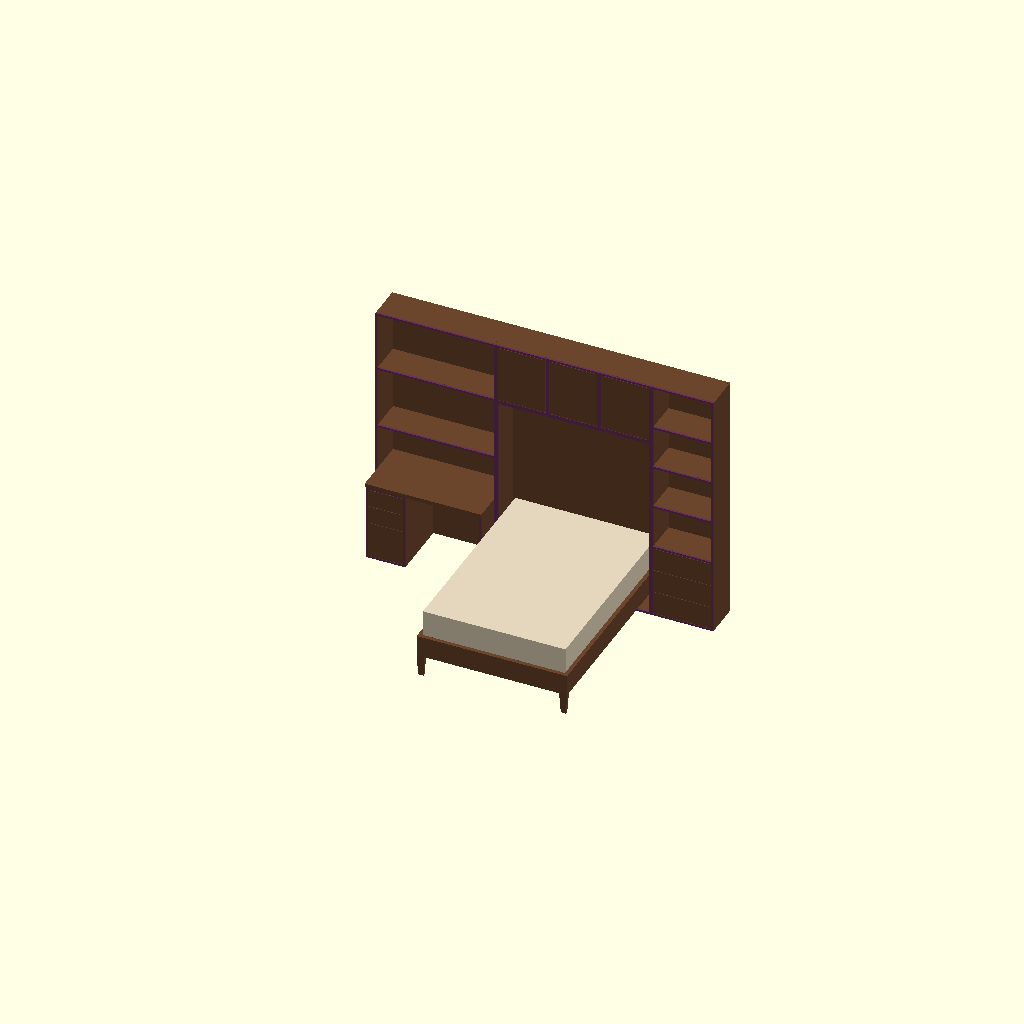
Cell 1 — every parameter at its default value.
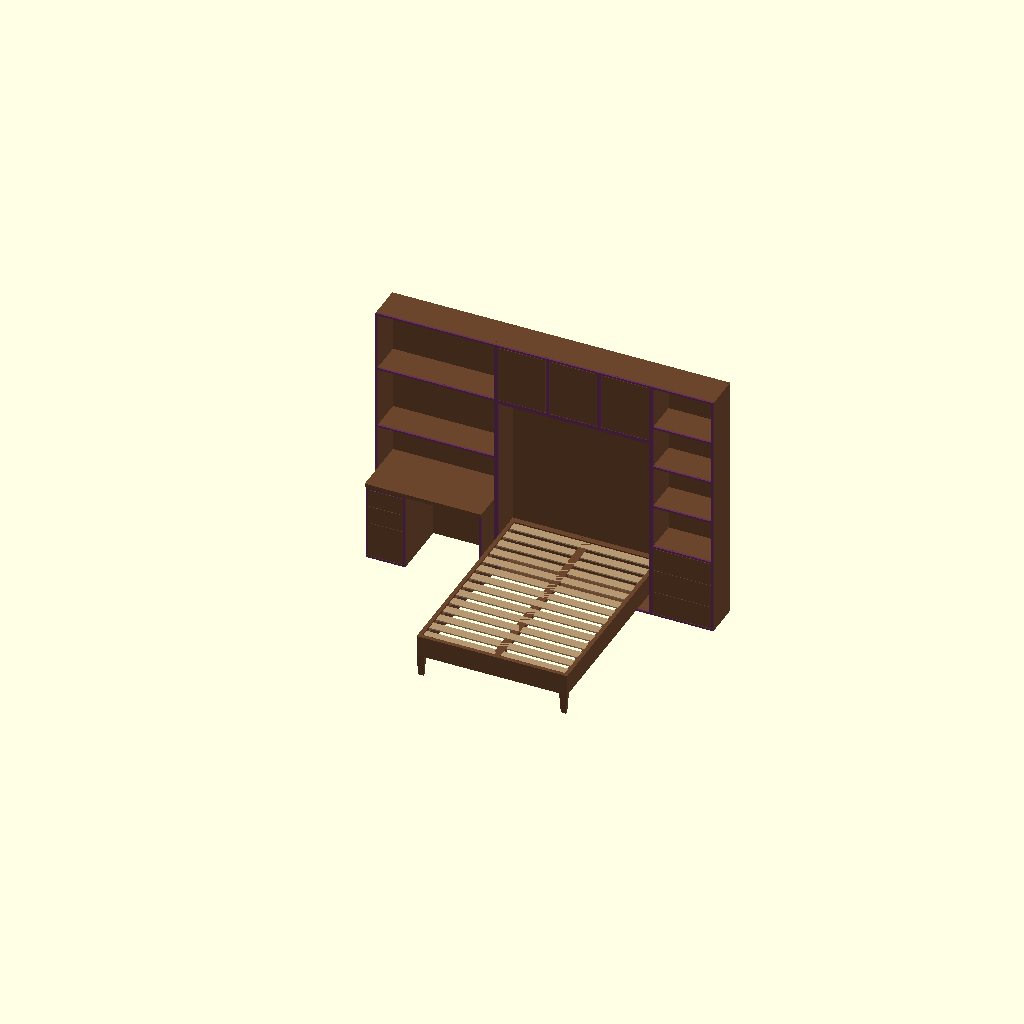
Cell 2: the same model with show_mattress = false.
All cells are drawn from one camera (rotation 55°, 0°, 25°, orthographic, colour scheme Cornfield), so only the parameter changes between them.
The OpenSCAD source (MyriBuiltin/MyriBuiltin_MkII.scad):
// Myri built-in: standalone conversion of MyriBuiltin_MkII.rb.
// All part positions and dimensions below are INCHES; output defaults to mm.
// X runs left to right, negative Y projects into the room, Z points up.
// Includes 147 parts in 17 assemblies, with source dado geometry.
// Snapshot of the Ruby design: edits to the Ruby file do not update this file.
// Wood textures, the photo figure, and simulated light washes are omitted.
// F5: preview with material colors. F6: render solid geometry.

/* [Display] */
show_mattress = true;
show_lighting = true;
// All, or assembly prefix such as D1, H1, F3, I2.
assembly = "All";
// 25.4 produces millimeters; 1 produces inch-sized model coordinates.
unit_scale = 25.4;

/* [Hidden] */
$fn = 32;
eps = 0.001;

// Taper expands about the leg center, leaving its top at the source bounds.
module leg(s, inset) {
    translate([s[0]/2, s[1]/2, 0])
        linear_extrude(height=s[2], scale=[s[0]/(s[0]-2*inset[0]), s[1]/(s[1]-2*inset[1])])
            square([s[0]-2*inset[0], s[1]-2*inset[1]], center=true);
}

// Dado: [thickness axis, slot axis, high edge, depth, slot start, slot width].
module panel(s, dado) {
    a = dado[0]; b = dado[1];
    cut_origin = [for (i=[0:2]) i==a ? (dado[2] ? s[i]-dado[3] : -eps) : i==b ? dado[4] : -eps];
    cut_size = [for (i=[0:2]) i==a ? dado[3]+eps : i==b ? dado[5] : s[i]+2*eps];
    difference() {
        cube(s);
        translate(cut_origin) cube(cut_size);
    }
}

module part(pos, s, rgb, taper=[], dado=[], radius=0, mattress=false, lighting=false) {
    if ((!mattress || show_mattress) && (!lighting || show_lighting))
        color(rgb) translate(pos)
            if (radius > 0)
                linear_extrude(height=s[2])
                    translate([radius, radius])
                        offset(r=radius) square([s[0]-2*radius, s[1]-2*radius]);
            else if (len(dado)>0) panel(s, dado);
            else if (len(taper)>0) leg(s, taper);
            else cube(s);
}

// D1 Desk lower surround
module assembly_D1() {
    // D1 Desk lower surround left side (walnut_plywood)
    part([0,-13.0,0], [0.75,13.0,48.75], [0.4196078431372549,0.27450980392156865,0.17647058823529413], [], [0,1,true,0.25,12.0,0.25], 0, false, false);
    // D1 Desk lower surround right side (walnut_plywood)
    part([44.875,-13.0,0], [0.75,13.0,48.75], [0.4196078431372549,0.27450980392156865,0.17647058823529413], [], [0,1,false,0.25,12.0,0.25], 0, false, false);
    // D1 Desk lower surround top (walnut_plywood)
    part([0.75,-13.0,48.0], [44.125,13.0,0.75], [0.4196078431372549,0.27450980392156865,0.17647058823529413], [], [2,1,false,0.25,12.0,0.25], 0, false, false);
    // D1 Desk lower surround back (walnut_plywood)
    part([0.5,-1.0,0], [44.625,0.25,48.25], [0.4196078431372549,0.27450980392156865,0.17647058823529413], [], [], 0, false, false);
    // D1 Desk lower surround top mounting brace (walnut_plywood)
    part([0.75,-0.75,45.0], [44.125,0.75,3.0], [0.4196078431372549,0.27450980392156865,0.17647058823529413], [], [], 0, false, false);
}

// D2 Desk drawer pedestal
module assembly_D2() {
    // D2 Desk drawer pedestal left side (walnut_plywood)
    part([1,-23.0,0], [0.75,22,29.25], [0.4196078431372549,0.27450980392156865,0.17647058823529413], [], [0,1,true,0.25,21.0,0.25], 0, false, false);
    // D2 Desk drawer pedestal right side (walnut_plywood)
    part([15.25,-23.0,0], [0.75,22,29.25], [0.4196078431372549,0.27450980392156865,0.17647058823529413], [], [0,1,false,0.25,21.0,0.25], 0, false, false);
    // D2 Desk drawer pedestal top (walnut_plywood)
    part([1.75,-23.0,28.5], [13.5,22,0.75], [0.4196078431372549,0.27450980392156865,0.17647058823529413], [], [2,1,false,0.25,21.0,0.25], 0, false, false);
    // D2 Desk drawer pedestal bottom (walnut_plywood)
    part([1.75,-23.0,0], [13.5,22,0.75], [0.4196078431372549,0.27450980392156865,0.17647058823529413], [], [2,1,true,0.25,21.0,0.25], 0, false, false);
    // D2 Desk drawer pedestal back (walnut_plywood)
    part([1.5,-2.0,0.5], [14.0,0.25,28.25], [0.4196078431372549,0.27450980392156865,0.17647058823529413], [], [], 0, false, false);
    // D2 Desk drawer pedestal top mounting brace (walnut_plywood)
    part([1.75,-1.75,25.5], [13.5,0.75,3.0], [0.4196078431372549,0.27450980392156865,0.17647058823529413], [], [], 0, false, false);
    // Desk file drawer front (walnut_solid)
    part([1.875,-23.75,0.875], [13.25,0.75,13.6875], [0.4196078431372549,0.27450980392156865,0.17647058823529413], [], [], 0, false, false);
    // Desk file drawer bottom (baltic_birch_plywood)
    part([2.5,-22.75,1.875], [12.0,20.5,0.5], [0.8784313725490196,0.8117647058823529,0.6627450980392157], [], [], 0, false, false);
    // Desk file drawer side 1 (baltic_birch_plywood)
    part([2.25,-23.0,1.375], [0.5,21.0,12.6875], [0.8784313725490196,0.8117647058823529,0.6627450980392157], [], [0,2,true,0.25,0.5,0.5], 0, false, false);
    // Desk file drawer side 2 (baltic_birch_plywood)
    part([14.25,-23.0,1.375], [0.5,21.0,12.6875], [0.8784313725490196,0.8117647058823529,0.6627450980392157], [], [0,2,false,0.25,0.5,0.5], 0, false, false);
    // Desk file drawer end 1 (baltic_birch_plywood)
    part([2.75,-23.0,1.375], [11.5,0.5,12.6875], [0.8784313725490196,0.8117647058823529,0.6627450980392157], [], [1,2,true,0.25,0.5,0.5], 0, false, false);
    // Desk file drawer end 2 (baltic_birch_plywood)
    part([2.75,-2.5,1.375], [11.5,0.5,12.6875], [0.8784313725490196,0.8117647058823529,0.6627450980392157], [], [1,2,false,0.25,0.5,0.5], 0, false, false);
    // Desk drawer 2 front (walnut_solid)
    part([1.875,-23.75,14.6875], [13.25,0.75,6.78125], [0.4196078431372549,0.27450980392156865,0.17647058823529413], [], [], 0, false, false);
    // Desk drawer 2 bottom (baltic_birch_plywood)
    part([2.5,-22.75,15.6875], [12.0,20.5,0.5], [0.8784313725490196,0.8117647058823529,0.6627450980392157], [], [], 0, false, false);
    // Desk drawer 2 side 1 (baltic_birch_plywood)
    part([2.25,-23.0,15.1875], [0.5,21.0,5.78125], [0.8784313725490196,0.8117647058823529,0.6627450980392157], [], [0,2,true,0.25,0.5,0.5], 0, false, false);
    // Desk drawer 2 side 2 (baltic_birch_plywood)
    part([14.25,-23.0,15.1875], [0.5,21.0,5.78125], [0.8784313725490196,0.8117647058823529,0.6627450980392157], [], [0,2,false,0.25,0.5,0.5], 0, false, false);
    // Desk drawer 2 end 1 (baltic_birch_plywood)
    part([2.75,-23.0,15.1875], [11.5,0.5,5.78125], [0.8784313725490196,0.8117647058823529,0.6627450980392157], [], [1,2,true,0.25,0.5,0.5], 0, false, false);
    // Desk drawer 2 end 2 (baltic_birch_plywood)
    part([2.75,-2.5,15.1875], [11.5,0.5,5.78125], [0.8784313725490196,0.8117647058823529,0.6627450980392157], [], [1,2,false,0.25,0.5,0.5], 0, false, false);
    // Desk drawer 3 front (walnut_solid)
    part([1.875,-23.75,21.59375], [13.25,0.75,6.78125], [0.4196078431372549,0.27450980392156865,0.17647058823529413], [], [], 0, false, false);
    // Desk drawer 3 bottom (baltic_birch_plywood)
    part([2.5,-22.75,22.59375], [12.0,20.5,0.5], [0.8784313725490196,0.8117647058823529,0.6627450980392157], [], [], 0, false, false);
    // Desk drawer 3 side 1 (baltic_birch_plywood)
    part([2.25,-23.0,22.09375], [0.5,21.0,5.78125], [0.8784313725490196,0.8117647058823529,0.6627450980392157], [], [0,2,true,0.25,0.5,0.5], 0, false, false);
    // Desk drawer 3 side 2 (baltic_birch_plywood)
    part([14.25,-23.0,22.09375], [0.5,21.0,5.78125], [0.8784313725490196,0.8117647058823529,0.6627450980392157], [], [0,2,false,0.25,0.5,0.5], 0, false, false);
    // Desk drawer 3 end 1 (baltic_birch_plywood)
    part([2.75,-23.0,22.09375], [11.5,0.5,5.78125], [0.8784313725490196,0.8117647058823529,0.6627450980392157], [], [1,2,true,0.25,0.5,0.5], 0, false, false);
    // Desk drawer 3 end 2 (baltic_birch_plywood)
    part([2.75,-2.5,22.09375], [11.5,0.5,5.78125], [0.8784313725490196,0.8117647058823529,0.6627450980392157], [], [1,2,false,0.25,0.5,0.5], 0, false, false);
    // D2 Desk drawer pedestal left side purpleheart frame (purpleheart_solid)
    part([1,-23.75,0.0], [0.75,0.75,29.25], [0.4117647058823529,0.19607843137254902,0.35294117647058826], [], [], 0, false, false);
    // D2 Desk drawer pedestal right side purpleheart frame (purpleheart_solid)
    part([15.25,-23.75,0.0], [0.75,0.75,29.25], [0.4117647058823529,0.19607843137254902,0.35294117647058826], [], [], 0, false, false);
    // D2 Desk drawer pedestal bottom purpleheart frame (purpleheart_solid)
    part([1.75,-23.75,0], [13.5,0.75,0.75], [0.4117647058823529,0.19607843137254902,0.35294117647058826], [], [], 0, false, false);
    // D2 Desk drawer pedestal top purpleheart frame (purpleheart_solid)
    part([1.75,-23.75,28.5], [13.5,0.75,0.75], [0.4117647058823529,0.19607843137254902,0.35294117647058826], [], [], 0, false, false);
}

// D3 Desk full-width upper
module assembly_D3() {
    // D3 Desk full-width upper left side (walnut_plywood)
    part([0,-13.0,48.75], [0.75,13.0,46.75], [0.4196078431372549,0.27450980392156865,0.17647058823529413], [], [0,1,true,0.25,12.0,0.25], 0, false, false);
    // D3 Desk full-width upper right side (walnut_plywood)
    part([44.875,-13.0,48.75], [0.75,13.0,46.75], [0.4196078431372549,0.27450980392156865,0.17647058823529413], [], [0,1,false,0.25,12.0,0.25], 0, false, false);
    // D3 Desk full-width upper top (walnut_plywood)
    part([0.75,-13.0,94.75], [44.125,13.0,0.75], [0.4196078431372549,0.27450980392156865,0.17647058823529413], [], [2,1,false,0.25,12.0,0.25], 0, false, false);
    // D3 Desk full-width upper shelf 1 (walnut_plywood)
    part([0.75,-13.0,72], [44.125,12.0,0.75], [0.4196078431372549,0.27450980392156865,0.17647058823529413], [], [], 0, false, false);
    // D3 Desk full-width upper back (walnut_plywood)
    part([0.5,-1.0,48.75], [44.625,0.25,46.25], [0.4196078431372549,0.27450980392156865,0.17647058823529413], [], [], 0, false, false);
    // D3 Desk full-width upper top mounting brace (walnut_plywood)
    part([0.75,-0.75,91.75], [44.125,0.75,3.0], [0.4196078431372549,0.27450980392156865,0.17647058823529413], [], [], 0, false, false);
    // D3 Desk full-width upper shelf 1 purpleheart frame (purpleheart_solid)
    part([0.75,-13.75,72], [44.125,0.75,0.75], [0.4117647058823529,0.19607843137254902,0.35294117647058826], [], [], 0, false, false);
}

// N1 Nightstand drawers
module assembly_N1() {
    // N1 Nightstand drawers left side (walnut_plywood)
    part([104.375,-13.0,0], [0.75,13.0,28.75], [0.4196078431372549,0.27450980392156865,0.17647058823529413], [], [0,1,true,0.25,12.0,0.25], 0, false, false);
    // N1 Nightstand drawers right side (walnut_plywood)
    part([127.25,-13.0,0], [0.75,13.0,28.75], [0.4196078431372549,0.27450980392156865,0.17647058823529413], [], [0,1,false,0.25,12.0,0.25], 0, false, false);
    // N1 Nightstand drawers top (walnut_plywood)
    part([105.125,-13.0,28.0], [22.125,13.0,0.75], [0.4196078431372549,0.27450980392156865,0.17647058823529413], [], [2,1,false,0.25,12.0,0.25], 0, false, false);
    // N1 Nightstand drawers bottom (walnut_plywood)
    part([105.125,-13.0,0], [22.125,13.0,0.75], [0.4196078431372549,0.27450980392156865,0.17647058823529413], [], [2,1,true,0.25,12.0,0.25], 0, false, false);
    // N1 Nightstand drawers back (walnut_plywood)
    part([104.875,-1.0,0.5], [22.625,0.25,27.75], [0.4196078431372549,0.27450980392156865,0.17647058823529413], [], [], 0, false, false);
    // N1 Nightstand drawers top mounting brace (walnut_plywood)
    part([105.125,-0.75,25.0], [22.125,0.75,3.0], [0.4196078431372549,0.27450980392156865,0.17647058823529413], [], [], 0, false, false);
    // Nightstand drawer front 1 (walnut_solid)
    part([105.25,-13.75,0.875], [21.875,0.75,8.916666666666666], [0.4196078431372549,0.27450980392156865,0.17647058823529413], [], [], 0, false, false);
    // Nightstand drawer 1 bottom (baltic_birch_plywood)
    part([105.875,-12.75,1.875], [20.625,11.5,0.5], [0.8784313725490196,0.8117647058823529,0.6627450980392157], [], [], 0, false, false);
    // Nightstand drawer 1 side 1 (baltic_birch_plywood)
    part([105.625,-13.0,1.375], [0.5,12.0,7.916666666666666], [0.8784313725490196,0.8117647058823529,0.6627450980392157], [], [0,2,true,0.25,0.5,0.5], 0, false, false);
    // Nightstand drawer 1 side 2 (baltic_birch_plywood)
    part([126.25,-13.0,1.375], [0.5,12.0,7.916666666666666], [0.8784313725490196,0.8117647058823529,0.6627450980392157], [], [0,2,false,0.25,0.5,0.5], 0, false, false);
    // Nightstand drawer 1 end 1 (baltic_birch_plywood)
    part([106.125,-13.0,1.375], [20.125,0.5,7.916666666666666], [0.8784313725490196,0.8117647058823529,0.6627450980392157], [], [1,2,true,0.25,0.5,0.5], 0, false, false);
    // Nightstand drawer 1 end 2 (baltic_birch_plywood)
    part([106.125,-1.5,1.375], [20.125,0.5,7.916666666666666], [0.8784313725490196,0.8117647058823529,0.6627450980392157], [], [1,2,false,0.25,0.5,0.5], 0, false, false);
    // Nightstand drawer front 2 (walnut_solid)
    part([105.25,-13.75,9.916666666666666], [21.875,0.75,8.916666666666666], [0.4196078431372549,0.27450980392156865,0.17647058823529413], [], [], 0, false, false);
    // Nightstand drawer 2 bottom (baltic_birch_plywood)
    part([105.875,-12.75,10.916666666666666], [20.625,11.5,0.5], [0.8784313725490196,0.8117647058823529,0.6627450980392157], [], [], 0, false, false);
    // Nightstand drawer 2 side 1 (baltic_birch_plywood)
    part([105.625,-13.0,10.416666666666666], [0.5,12.0,7.916666666666666], [0.8784313725490196,0.8117647058823529,0.6627450980392157], [], [0,2,true,0.25,0.5,0.5], 0, false, false);
    // Nightstand drawer 2 side 2 (baltic_birch_plywood)
    part([126.25,-13.0,10.416666666666666], [0.5,12.0,7.916666666666666], [0.8784313725490196,0.8117647058823529,0.6627450980392157], [], [0,2,false,0.25,0.5,0.5], 0, false, false);
    // Nightstand drawer 2 end 1 (baltic_birch_plywood)
    part([106.125,-13.0,10.416666666666666], [20.125,0.5,7.916666666666666], [0.8784313725490196,0.8117647058823529,0.6627450980392157], [], [1,2,true,0.25,0.5,0.5], 0, false, false);
    // Nightstand drawer 2 end 2 (baltic_birch_plywood)
    part([106.125,-1.5,10.416666666666666], [20.125,0.5,7.916666666666666], [0.8784313725490196,0.8117647058823529,0.6627450980392157], [], [1,2,false,0.25,0.5,0.5], 0, false, false);
    // Nightstand drawer front 3 (walnut_solid)
    part([105.25,-13.75,18.958333333333332], [21.875,0.75,8.916666666666666], [0.4196078431372549,0.27450980392156865,0.17647058823529413], [], [], 0, false, false);
    // Nightstand drawer 3 bottom (baltic_birch_plywood)
    part([105.875,-12.75,19.958333333333332], [20.625,11.5,0.5], [0.8784313725490196,0.8117647058823529,0.6627450980392157], [], [], 0, false, false);
    // Nightstand drawer 3 side 1 (baltic_birch_plywood)
    part([105.625,-13.0,19.458333333333332], [0.5,12.0,7.916666666666666], [0.8784313725490196,0.8117647058823529,0.6627450980392157], [], [0,2,true,0.25,0.5,0.5], 0, false, false);
    // Nightstand drawer 3 side 2 (baltic_birch_plywood)
    part([126.25,-13.0,19.458333333333332], [0.5,12.0,7.916666666666666], [0.8784313725490196,0.8117647058823529,0.6627450980392157], [], [0,2,false,0.25,0.5,0.5], 0, false, false);
    // Nightstand drawer 3 end 1 (baltic_birch_plywood)
    part([106.125,-13.0,19.458333333333332], [20.125,0.5,7.916666666666666], [0.8784313725490196,0.8117647058823529,0.6627450980392157], [], [1,2,true,0.25,0.5,0.5], 0, false, false);
    // Nightstand drawer 3 end 2 (baltic_birch_plywood)
    part([106.125,-1.5,19.458333333333332], [20.125,0.5,7.916666666666666], [0.8784313725490196,0.8117647058823529,0.6627450980392157], [], [1,2,false,0.25,0.5,0.5], 0, false, false);
    // N1 Nightstand drawers bottom purpleheart frame (purpleheart_solid)
    part([105.125,-13.75,0], [22.125,0.75,0.75], [0.4117647058823529,0.19607843137254902,0.35294117647058826], [], [], 0, false, false);
    // N1 Nightstand drawers top purpleheart frame (purpleheart_solid)
    part([105.125,-13.75,28.0], [22.125,0.75,0.75], [0.4117647058823529,0.19607843137254902,0.35294117647058826], [], [], 0, false, false);
}

// N2 Nightstand open shelves
module assembly_N2() {
    // N2 Nightstand open shelves left side (walnut_plywood)
    part([104.375,-13.0,28.75], [0.75,13.0,66.75], [0.4196078431372549,0.27450980392156865,0.17647058823529413], [], [0,1,true,0.25,12.0,0.25], 0, false, false);
    // N2 Nightstand open shelves right side (walnut_plywood)
    part([127.25,-13.0,28.75], [0.75,13.0,66.75], [0.4196078431372549,0.27450980392156865,0.17647058823529413], [], [0,1,false,0.25,12.0,0.25], 0, false, false);
    // N2 Nightstand open shelves top (walnut_plywood)
    part([105.125,-13.0,94.75], [22.125,13.0,0.75], [0.4196078431372549,0.27450980392156865,0.17647058823529413], [], [2,1,false,0.25,12.0,0.25], 0, false, false);
    // N2 Nightstand open shelves shelf 1 (walnut_plywood)
    part([105.125,-13.0,45], [22.125,12.0,0.75], [0.4196078431372549,0.27450980392156865,0.17647058823529413], [], [], 0, false, false);
    // N2 Nightstand open shelves shelf 2 (walnut_plywood)
    part([105.125,-13.0,61.5], [22.125,12.0,0.75], [0.4196078431372549,0.27450980392156865,0.17647058823529413], [], [], 0, false, false);
    // N2 Nightstand open shelves shelf 3 (walnut_plywood)
    part([105.125,-13.0,78], [22.125,12.0,0.75], [0.4196078431372549,0.27450980392156865,0.17647058823529413], [], [], 0, false, false);
    // N2 Nightstand open shelves back (walnut_plywood)
    part([104.875,-1.0,28.75], [22.625,0.25,66.25], [0.4196078431372549,0.27450980392156865,0.17647058823529413], [], [], 0, false, false);
    // N2 Nightstand open shelves top mounting brace (walnut_plywood)
    part([105.125,-0.75,91.75], [22.125,0.75,3.0], [0.4196078431372549,0.27450980392156865,0.17647058823529413], [], [], 0, false, false);
    // N2 Nightstand open shelves shelf 1 purpleheart frame (purpleheart_solid)
    part([105.125,-13.75,45], [22.125,0.75,0.75], [0.4117647058823529,0.19607843137254902,0.35294117647058826], [], [], 0, false, false);
    // N2 Nightstand open shelves shelf 2 purpleheart frame (purpleheart_solid)
    part([105.125,-13.75,61.5], [22.125,0.75,0.75], [0.4117647058823529,0.19607843137254902,0.35294117647058826], [], [], 0, false, false);
    // N2 Nightstand open shelves shelf 3 purpleheart frame (purpleheart_solid)
    part([105.125,-13.75,78], [22.125,0.75,0.75], [0.4117647058823529,0.19607843137254902,0.35294117647058826], [], [], 0, false, false);
    // N2 Nightstand open shelves top purpleheart frame (purpleheart_solid)
    part([105.125,-13.75,94.75], [22.125,0.75,0.75], [0.4117647058823529,0.19607843137254902,0.35294117647058826], [], [], 0, false, false);
}

// B1 Bridge cabinet
module assembly_B1() {
    // B1 Bridge cabinet left side (walnut_plywood)
    part([45.625,-13.0,72], [0.75,13.0,23.5], [0.4196078431372549,0.27450980392156865,0.17647058823529413], [], [0,1,true,0.25,12.0,0.25], 0, false, false);
    // B1 Bridge cabinet right side (walnut_plywood)
    part([64.45833333333333,-13.0,72], [0.75,13.0,23.5], [0.4196078431372549,0.27450980392156865,0.17647058823529413], [], [0,1,false,0.25,12.0,0.25], 0, false, false);
    // B1 Bridge cabinet top (walnut_plywood)
    part([46.375,-13.0,94.75], [18.083333333333332,13.0,0.75], [0.4196078431372549,0.27450980392156865,0.17647058823529413], [], [2,1,false,0.25,12.0,0.25], 0, false, false);
    // B1 Bridge cabinet bottom (walnut_plywood)
    part([46.375,-13.0,72], [18.083333333333332,13.0,0.75], [0.4196078431372549,0.27450980392156865,0.17647058823529413], [], [2,1,true,0.25,12.0,0.25], 0, false, false);
    // B1 Bridge cabinet back (walnut_plywood)
    part([46.125,-1.0,72.5], [18.583333333333332,0.25,22.5], [0.4196078431372549,0.27450980392156865,0.17647058823529413], [], [], 0, false, false);
    // B1 Bridge cabinet top mounting brace (walnut_plywood)
    part([46.375,-0.75,91.75], [18.083333333333332,0.75,3.0], [0.4196078431372549,0.27450980392156865,0.17647058823529413], [], [], 0, false, false);
    // Bridge door 1 (walnut_solid)
    part([46.5,-13.75,72.875], [17.833333333333332,0.75,21.75], [0.4196078431372549,0.27450980392156865,0.17647058823529413], [], [], 0, false, false);
}

// B2 Bridge cabinet
module assembly_B2() {
    // B2 Bridge cabinet left side (walnut_plywood)
    part([65.20833333333333,-13.0,72], [0.75,13.0,23.5], [0.4196078431372549,0.27450980392156865,0.17647058823529413], [], [0,1,true,0.25,12.0,0.25], 0, false, false);
    // B2 Bridge cabinet right side (walnut_plywood)
    part([84.04166666666666,-13.0,72], [0.75,13.0,23.5], [0.4196078431372549,0.27450980392156865,0.17647058823529413], [], [0,1,false,0.25,12.0,0.25], 0, false, false);
    // B2 Bridge cabinet top (walnut_plywood)
    part([65.95833333333333,-13.0,94.75], [18.083333333333332,13.0,0.75], [0.4196078431372549,0.27450980392156865,0.17647058823529413], [], [2,1,false,0.25,12.0,0.25], 0, false, false);
    // B2 Bridge cabinet bottom (walnut_plywood)
    part([65.95833333333333,-13.0,72], [18.083333333333332,13.0,0.75], [0.4196078431372549,0.27450980392156865,0.17647058823529413], [], [2,1,true,0.25,12.0,0.25], 0, false, false);
    // B2 Bridge cabinet back (walnut_plywood)
    part([65.70833333333333,-1.0,72.5], [18.583333333333332,0.25,22.5], [0.4196078431372549,0.27450980392156865,0.17647058823529413], [], [], 0, false, false);
    // B2 Bridge cabinet top mounting brace (walnut_plywood)
    part([65.95833333333333,-0.75,91.75], [18.083333333333332,0.75,3.0], [0.4196078431372549,0.27450980392156865,0.17647058823529413], [], [], 0, false, false);
    // Bridge door 2 (walnut_solid)
    part([66.08333333333333,-13.75,72.875], [17.833333333333332,0.75,21.75], [0.4196078431372549,0.27450980392156865,0.17647058823529413], [], [], 0, false, false);
}

// B3 Bridge cabinet
module assembly_B3() {
    // B3 Bridge cabinet left side (walnut_plywood)
    part([84.79166666666666,-13.0,72], [0.75,13.0,23.5], [0.4196078431372549,0.27450980392156865,0.17647058823529413], [], [0,1,true,0.25,12.0,0.25], 0, false, false);
    // B3 Bridge cabinet right side (walnut_plywood)
    part([103.62499999999999,-13.0,72], [0.75,13.0,23.5], [0.4196078431372549,0.27450980392156865,0.17647058823529413], [], [0,1,false,0.25,12.0,0.25], 0, false, false);
    // B3 Bridge cabinet top (walnut_plywood)
    part([85.54166666666666,-13.0,94.75], [18.083333333333332,13.0,0.75], [0.4196078431372549,0.27450980392156865,0.17647058823529413], [], [2,1,false,0.25,12.0,0.25], 0, false, false);
    // B3 Bridge cabinet bottom (walnut_plywood)
    part([85.54166666666666,-13.0,72], [18.083333333333332,13.0,0.75], [0.4196078431372549,0.27450980392156865,0.17647058823529413], [], [2,1,true,0.25,12.0,0.25], 0, false, false);
    // B3 Bridge cabinet back (walnut_plywood)
    part([85.29166666666666,-1.0,72.5], [18.583333333333332,0.25,22.5], [0.4196078431372549,0.27450980392156865,0.17647058823529413], [], [], 0, false, false);
    // B3 Bridge cabinet top mounting brace (walnut_plywood)
    part([85.54166666666666,-0.75,91.75], [18.083333333333332,0.75,3.0], [0.4196078431372549,0.27450980392156865,0.17647058823529413], [], [], 0, false, false);
    // Bridge door 3 (walnut_solid)
    part([85.66666666666666,-13.75,72.875], [17.833333333333332,0.75,21.75], [0.4196078431372549,0.27450980392156865,0.17647058823529413], [], [], 0, false, false);
}

// H1 Open headboard carcass
module assembly_H1() {
    // H1 Open headboard carcass back (walnut_plywood)
    part([46.125,-1.0,0.5], [57.75,0.25,71.0], [0.4196078431372549,0.27450980392156865,0.17647058823529413], [], [], 0, false, false);
    // H1 Open headboard carcass top mounting brace (walnut_plywood)
    part([46.375,-0.75,68.25], [57.25,0.75,3], [0.4196078431372549,0.27450980392156865,0.17647058823529413], [], [], 0, false, false);
    // H1 Open headboard carcass top cap (walnut_plywood)
    part([45.625,-13,71.25], [58.75,13,0.75], [0.4196078431372549,0.27450980392156865,0.17647058823529413], [], [2,1,false,0.25,12.0,0.25], 0, false, false);
    // H1 Open headboard carcass bottom (walnut_plywood)
    part([46.375,-13,0], [57.25,13,0.75], [0.4196078431372549,0.27450980392156865,0.17647058823529413], [], [2,1,true,0.25,12.0,0.25], 0, false, false);
    // Headboard walnut bed attachment cross brace (walnut_solid)
    part([46.375,-2.5,8], [57.25,0.75,8], [0.4196078431372549,0.27450980392156865,0.17647058823529413], [], [], 0, false, false);
    // H1 Open headboard carcass side 1 (walnut_plywood)
    part([45.625,-13,0], [0.75,13,71.25], [0.4196078431372549,0.27450980392156865,0.17647058823529413], [], [0,1,true,0.25,12.0,0.25], 0, false, false);
    // H1 Open headboard carcass side 2 (walnut_plywood)
    part([103.625,-13,0], [0.75,13,71.25], [0.4196078431372549,0.27450980392156865,0.17647058823529413], [], [0,1,false,0.25,12.0,0.25], 0, false, false);
    // H1 Open headboard carcass purpleheart bottom frame (purpleheart_solid)
    part([46.375,-13.75,0], [57.25,0.75,0.75], [0.4117647058823529,0.19607843137254902,0.35294117647058826], [], [], 0, false, false);
}

// I1 Site-installed top, trim and lighting
module assembly_I1() {
    // Desk top (walnut_solid)
    part([0.75,-24,29.25], [44.125,23.0,1.5], [0.4196078431372549,0.27450980392156865,0.17647058823529413], [], [], 0, false, false);
    // Desk LED (led)
    part([2.5,-2.15,47.75], [42,0.4,0.25], [1.0,0.6196078431372549,0.1803921568627451], [], [], 0, false, true);
    // Nightstand LED (led)
    part([105.875,-2.15,44.75], [20.625,0.4,0.25], [1.0,0.6196078431372549,0.1803921568627451], [], [], 0, false, true);
}

// D5 Desk right support panel
module assembly_D5() {
    // Desk right walnut plywood support (walnut_plywood)
    part([44.125,-23.25,0], [0.75,22.25,29.25], [0.4196078431372549,0.27450980392156865,0.17647058823529413], [], [], 0, false, false);
    // Desk right support purpleheart face frame (purpleheart_solid)
    part([44.125,-24.0,0.0], [0.75,0.75,29.25], [0.4117647058823529,0.19607843137254902,0.35294117647058826], [], [], 0, false, false);
}

// F1 Bed left rail and ledge
module assembly_F1() {
    // Bed left rail (walnut_solid)
    part([46.5,-78.5,8], [1.5,76,8], [0.4196078431372549,0.27450980392156865,0.17647058823529413], [], [], 0, false, false);
    // Bed left slat ledge (walnut_solid)
    part([48,-78.5,14.25], [1,74.5,0.75], [0.4196078431372549,0.27450980392156865,0.17647058823529413], [], [], 0, false, false);
}

// F2 Bed right rail and ledge
module assembly_F2() {
    // Bed right rail (walnut_solid)
    part([102,-78.5,8], [1.5,76,8], [0.4196078431372549,0.27450980392156865,0.17647058823529413], [], [], 0, false, false);
    // Bed right slat ledge (walnut_solid)
    part([101,-78.5,14.25], [1,74.5,0.75], [0.4196078431372549,0.27450980392156865,0.17647058823529413], [], [], 0, false, false);
}

// F3 Bed foot assembly
module assembly_F3() {
    // Bed footboard (walnut_solid)
    part([46.5,-80,8], [57.0,1.5,8], [0.4196078431372549,0.27450980392156865,0.17647058823529413], [], [], 0, false, false);
    // Bed front left leg (walnut_solid)
    part([46.5,-80,0], [3,1.5,8], [0.4196078431372549,0.27450980392156865,0.17647058823529413], [0.5,0.25], [], 0, false, false);
    // Bed front right leg (walnut_solid)
    part([100.5,-80,0], [3,1.5,8], [0.4196078431372549,0.27450980392156865,0.17647058823529413], [0.5,0.25], [], 0, false, false);
}

// I2 Bed parts - assemble in room
module assembly_I2() {
    // Bed head rail (walnut_solid)
    part([48,-4,8], [54,1.5,8], [0.4196078431372549,0.27450980392156865,0.17647058823529413], [], [], 0, false, false);
    // Bed center slat ledge (walnut_solid)
    part([74.25,-78.5,14.0], [3.0,74.5,1.5], [0.4196078431372549,0.27450980392156865,0.17647058823529413], [], [], 0, false, false);
    // Full mattress (linen)
    part([48,-78,15.5], [54,75,10], [0.8901960784313725,0.8392156862745098,0.7411764705882353], [], [], 0, true, false);
    // Bed bridge LED (led)
    part([47.5,-2.15,71.0], [55,0.4,0.25], [1.0,0.6196078431372549,0.1803921568627451], [], [], 0, false, true);
    // Maple solid bed slat (maple_solid)
    part([48,-78.5,15.0], [54,3.5,0.5], [0.7098039215686275,0.592156862745098,0.4470588235294118], [], [], 0, false, false);
    // Maple solid bed slat (maple_solid)
    part([48,-73.03846153846153,15.0], [54,3.5,0.5], [0.7098039215686275,0.592156862745098,0.4470588235294118], [], [], 0, false, false);
    // Maple solid bed slat (maple_solid)
    part([48,-67.57692307692308,15.0], [54,3.5,0.5], [0.7098039215686275,0.592156862745098,0.4470588235294118], [], [], 0, false, false);
    // Maple solid bed slat (maple_solid)
    part([48,-62.11538461538461,15.0], [54,3.5,0.5], [0.7098039215686275,0.592156862745098,0.4470588235294118], [], [], 0, false, false);
    // Maple solid bed slat (maple_solid)
    part([48,-56.65384615384615,15.0], [54,3.5,0.5], [0.7098039215686275,0.592156862745098,0.4470588235294118], [], [], 0, false, false);
    // Maple solid bed slat (maple_solid)
    part([48,-51.19230769230769,15.0], [54,3.5,0.5], [0.7098039215686275,0.592156862745098,0.4470588235294118], [], [], 0, false, false);
    // Maple solid bed slat (maple_solid)
    part([48,-45.730769230769226,15.0], [54,3.5,0.5], [0.7098039215686275,0.592156862745098,0.4470588235294118], [], [], 0, false, false);
    // Maple solid bed slat (maple_solid)
    part([48,-40.26923076923077,15.0], [54,3.5,0.5], [0.7098039215686275,0.592156862745098,0.4470588235294118], [], [], 0, false, false);
    // Maple solid bed slat (maple_solid)
    part([48,-34.80769230769231,15.0], [54,3.5,0.5], [0.7098039215686275,0.592156862745098,0.4470588235294118], [], [], 0, false, false);
    // Maple solid bed slat (maple_solid)
    part([48,-29.346153846153847,15.0], [54,3.5,0.5], [0.7098039215686275,0.592156862745098,0.4470588235294118], [], [], 0, false, false);
    // Maple solid bed slat (maple_solid)
    part([48,-23.884615384615387,15.0], [54,3.5,0.5], [0.7098039215686275,0.592156862745098,0.4470588235294118], [], [], 0, false, false);
    // Maple solid bed slat (maple_solid)
    part([48,-18.42307692307692,15.0], [54,3.5,0.5], [0.7098039215686275,0.592156862745098,0.4470588235294118], [], [], 0, false, false);
    // Maple solid bed slat (maple_solid)
    part([48,-12.961538461538453,15.0], [54,3.5,0.5], [0.7098039215686275,0.592156862745098,0.4470588235294118], [], [], 0, false, false);
    // Maple solid bed slat (maple_solid)
    part([48,-7.5,15.0], [54,3.5,0.5], [0.7098039215686275,0.592156862745098,0.4470588235294118], [], [], 0, false, false);
}

// I3 Shared face frames - fit after installation
module assembly_I3() {
    // Shared purpleheart stile 1 (purpleheart_solid)
    part([44.875,-13.75,0.0], [1.5,0.75,95.5], [0.4117647058823529,0.19607843137254902,0.35294117647058826], [], [], 0, false, false);
    // Shared purpleheart stile 2 (purpleheart_solid)
    part([103.625,-13.75,0.0], [1.5,0.75,95.5], [0.4117647058823529,0.19607843137254902,0.35294117647058826], [], [], 0, false, false);
    // Bed bridge purpleheart stile 1 (purpleheart_solid)
    part([64.45833333333333,-13.75,72.75], [1.5,0.75,22.0], [0.4117647058823529,0.19607843137254902,0.35294117647058826], [], [], 0, false, false);
    // Bed bridge purpleheart stile 2 (purpleheart_solid)
    part([84.04166666666666,-13.75,72.75], [1.5,0.75,22.0], [0.4117647058823529,0.19607843137254902,0.35294117647058826], [], [], 0, false, false);
    // Far left continuous purpleheart stile (purpleheart_solid)
    part([0,-13.75,0], [0.75,0.75,95.5], [0.4117647058823529,0.19607843137254902,0.35294117647058826], [], [], 0, false, false);
    // Far right continuous purpleheart stile (purpleheart_solid)
    part([127.25,-13.75,0], [0.75,0.75,95.5], [0.4117647058823529,0.19607843137254902,0.35294117647058826], [], [], 0, false, false);
}

// I4 Shared horizontal face frames - fit after installation
module assembly_I4() {
    // Desk continuous horizontal purpleheart face frame (purpleheart_solid)
    part([0.75,-13.75,48.0], [44.125,0.75,0.75], [0.4117647058823529,0.19607843137254902,0.35294117647058826], [], [], 0, false, false);
    // Desk top continuous horizontal purpleheart face frame (purpleheart_solid)
    part([0.75,-13.75,94.75], [44.125,0.75,0.75], [0.4117647058823529,0.19607843137254902,0.35294117647058826], [], [], 0, false, false);
    // Bed continuous horizontal purpleheart face frame (purpleheart_solid)
    part([46.375,-13.75,71.25], [57.25,0.75,1.5], [0.4117647058823529,0.19607843137254902,0.35294117647058826], [], [], 0, false, false);
    // Bed top continuous horizontal purpleheart face frame (purpleheart_solid)
    part([46.375,-13.75,94.75], [57.25,0.75,0.75], [0.4117647058823529,0.19607843137254902,0.35294117647058826], [], [], 0, false, false);
}

scale([unit_scale, unit_scale, unit_scale]) {
    if (assembly == "All" || assembly == "D1") assembly_D1();
    if (assembly == "All" || assembly == "D2") assembly_D2();
    if (assembly == "All" || assembly == "D3") assembly_D3();
    if (assembly == "All" || assembly == "N1") assembly_N1();
    if (assembly == "All" || assembly == "N2") assembly_N2();
    if (assembly == "All" || assembly == "B1") assembly_B1();
    if (assembly == "All" || assembly == "B2") assembly_B2();
    if (assembly == "All" || assembly == "B3") assembly_B3();
    if (assembly == "All" || assembly == "H1") assembly_H1();
    if (assembly == "All" || assembly == "I1") assembly_I1();
    if (assembly == "All" || assembly == "D5") assembly_D5();
    if (assembly == "All" || assembly == "F1") assembly_F1();
    if (assembly == "All" || assembly == "F2") assembly_F2();
    if (assembly == "All" || assembly == "F3") assembly_F3();
    if (assembly == "All" || assembly == "I2") assembly_I2();
    if (assembly == "All" || assembly == "I3") assembly_I3();
    if (assembly == "All" || assembly == "I4") assembly_I4();
}
Customizer parameters (derived from the source; name, type, default, range or options):
show_mattress: bool, default true
show_lighting: bool, default true
assembly: string, default "All"
unit_scale: number, default 25.4
